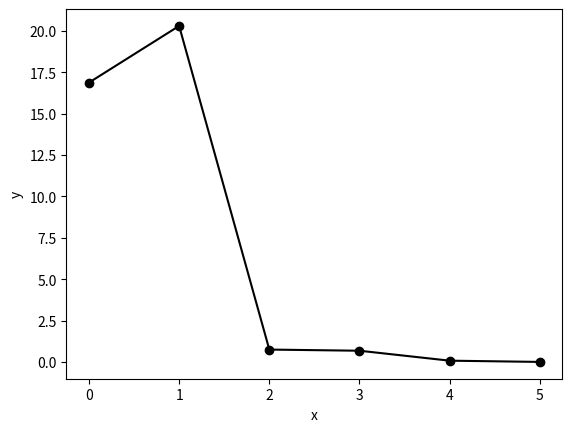

Source code (Python):
from numpy import array, linspace, zeros, sign, cos
import matplotlib.pyplot as plt


n = 6
e = zeros(n)
c = zeros(n)
x = array([1.6, 1.33, 1.34, 1.331, 1.33, 1.33])
iter = array([0, 1, 2, 3, 4, 5])
for i in range(n):
    e[i] = abs(((x[i] - x[i-1])/(x[i]))) * 100

# printing output
print("%5s %8s" % ('k', 'e'))
for k in range(n):
    #print("%5d %9.4f" % (k + 1, c[k]))
    if (k == 0):
        continue
    else:
        print("%5d %9.4f" % (k, e[k]))

plt.plot(iter, e, 'ko-')
plt.xlabel('x')
plt.ylabel('y')
plt.show()